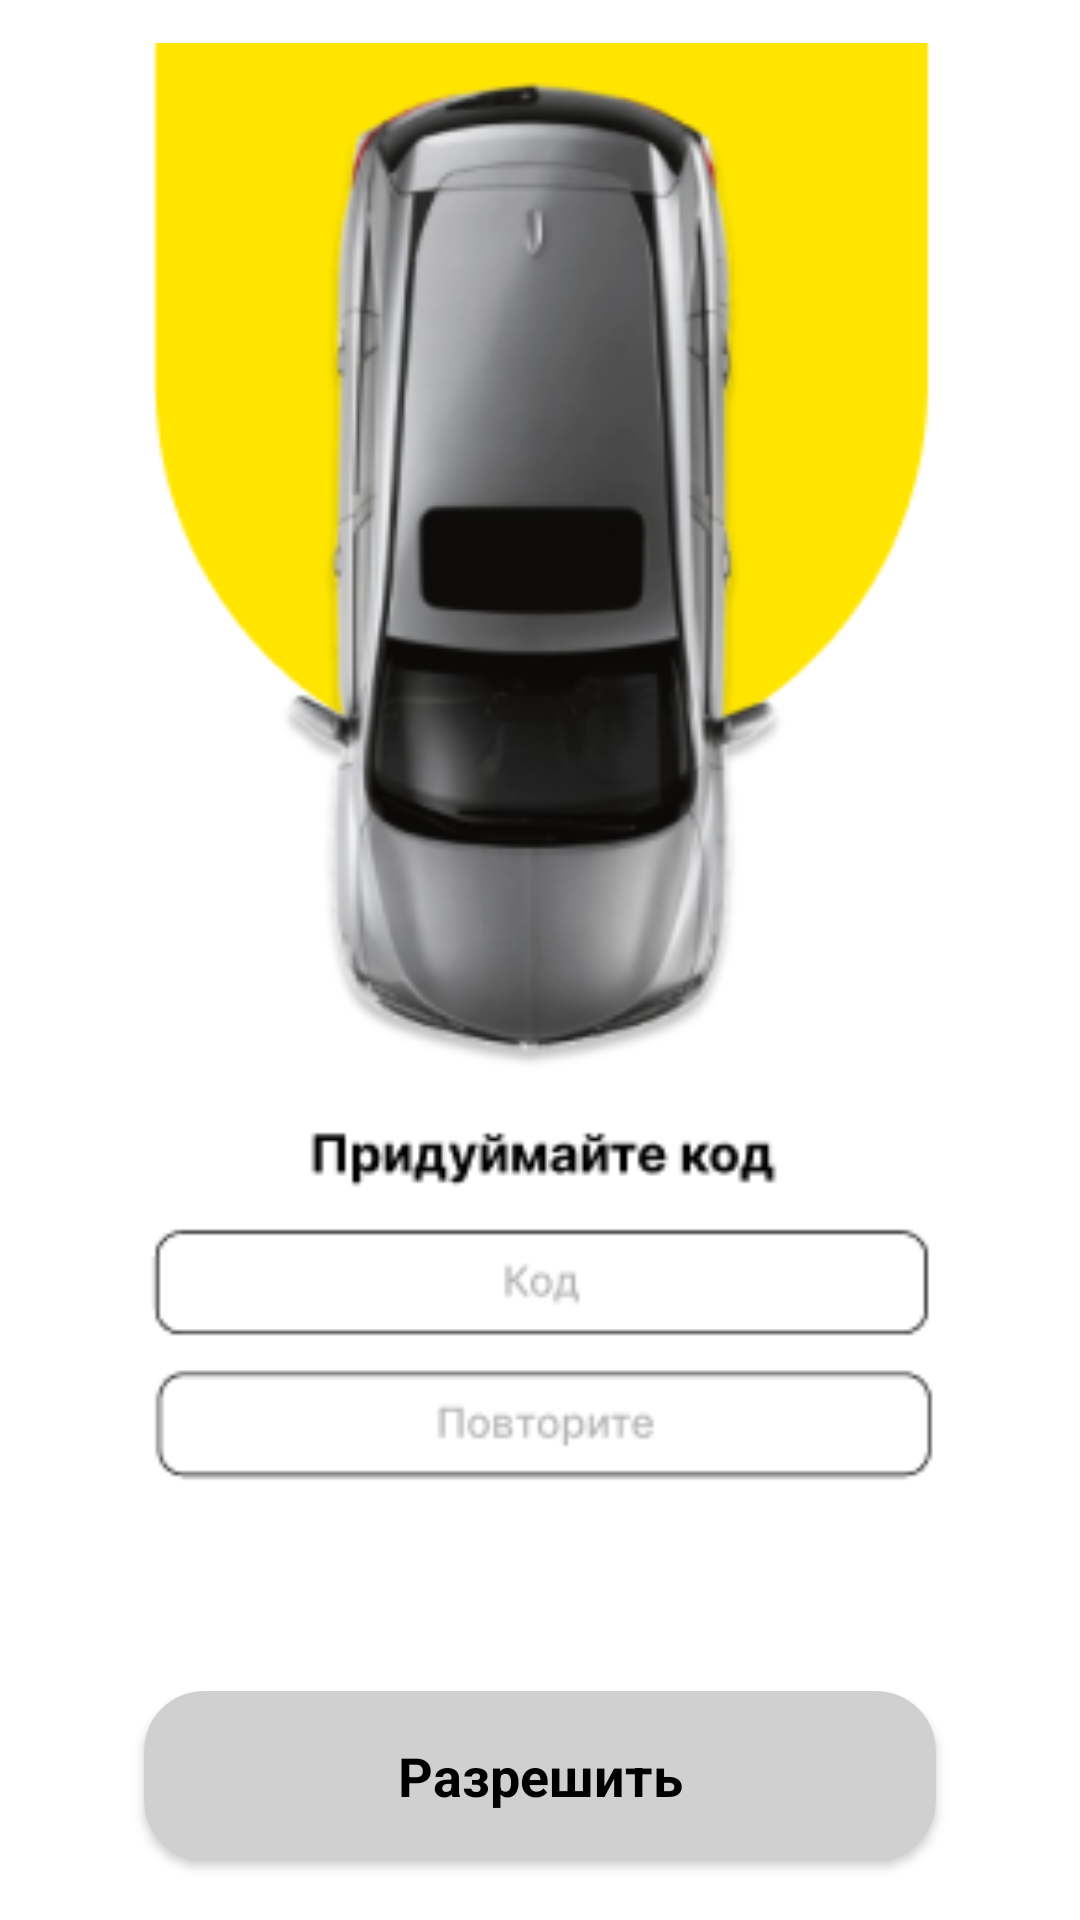

The Android layout XML behind this screen, and the referenced resources:
<!-- AndroidManifest.xml: application theme Theme.SpecialTaxi -->
<!-- res/layout/fragment_login_code.xml -->
<?xml version="1.0" encoding="utf-8"?>
<androidx.constraintlayout.widget.ConstraintLayout xmlns:android="http://schemas.android.com/apk/res/android"
    android:layout_width="match_parent"
    android:layout_height="match_parent"
    android:background="@color/white"
    xmlns:app="http://schemas.android.com/apk/res-auto">

    <ImageView
        android:id="@+id/location_img"
        android:layout_width="match_parent"
        android:layout_height="600dp"
        android:src="@drawable/add6"
        app:layout_constraintEnd_toEndOf="parent"
        app:layout_constraintStart_toStartOf="parent"
        app:layout_constraintTop_toTopOf="parent" />

    <androidx.cardview.widget.CardView
        android:id="@+id/location_button_code"
        android:layout_width="match_parent"
        android:layout_height="wrap_content"
        android:layout_marginHorizontal="48dp"
        android:layout_marginBottom="20dp"
        android:backgroundTint="#D0D0D0"
        android:visibility="visible"
        app:cardCornerRadius="20dp"
        app:layout_constraintBottom_toBottomOf="parent">

        <androidx.constraintlayout.widget.ConstraintLayout
            android:layout_width="match_parent"
            android:layout_height="match_parent"
            android:padding="16dp">

            <TextView
                android:id="@+id/location_text"
                android:layout_width="wrap_content"
                android:layout_height="wrap_content"
                android:text="Разрешить"
                android:textColor="@color/black"
                android:textSize="18sp"
                android:textStyle="bold"
                android:visibility="visible"
                app:layout_constraintBottom_toBottomOf="parent"
                app:layout_constraintEnd_toEndOf="parent"
                app:layout_constraintStart_toStartOf="parent"
                app:layout_constraintTop_toTopOf="parent" />

        </androidx.constraintlayout.widget.ConstraintLayout>
    </androidx.cardview.widget.CardView>
</androidx.constraintlayout.widget.ConstraintLayout>
<!-- resources referenced by this layout -->
<resources>
  <!-- drawable add6: png bitmap (drawable, 42927 bytes) -->
  <style name="Theme.SpecialTaxi" parent="Theme.MaterialComponents.DayNight.NoActionBar">
          
          <item name="colorPrimary">@color/purple_500</item>
          <item name="colorPrimaryVariant">@color/purple_700</item>
          <item name="colorOnPrimary">@color/white</item>
          
          <item name="colorSecondary">@color/teal_200</item>
          <item name="colorSecondaryVariant">@color/teal_700</item>
          <item name="colorOnSecondary">@color/black</item>
          
          <item name="android:statusBarColor">?attr/colorPrimaryVariant</item>
          
      </style>
  <!-- not gathered from this repository: default colours our renderer supplied (Android Studio template values) -->
  <color name="purple_500">#FF6200EE</color>
  <color name="purple_700">#FF3700B3</color>
  <color name="teal_200">#FF03DAC5</color>
  <color name="teal_700">#FF018786</color>
  <color name="black">#FF000000</color>
  <color name="white">#FFFFFFFF</color>
</resources>
